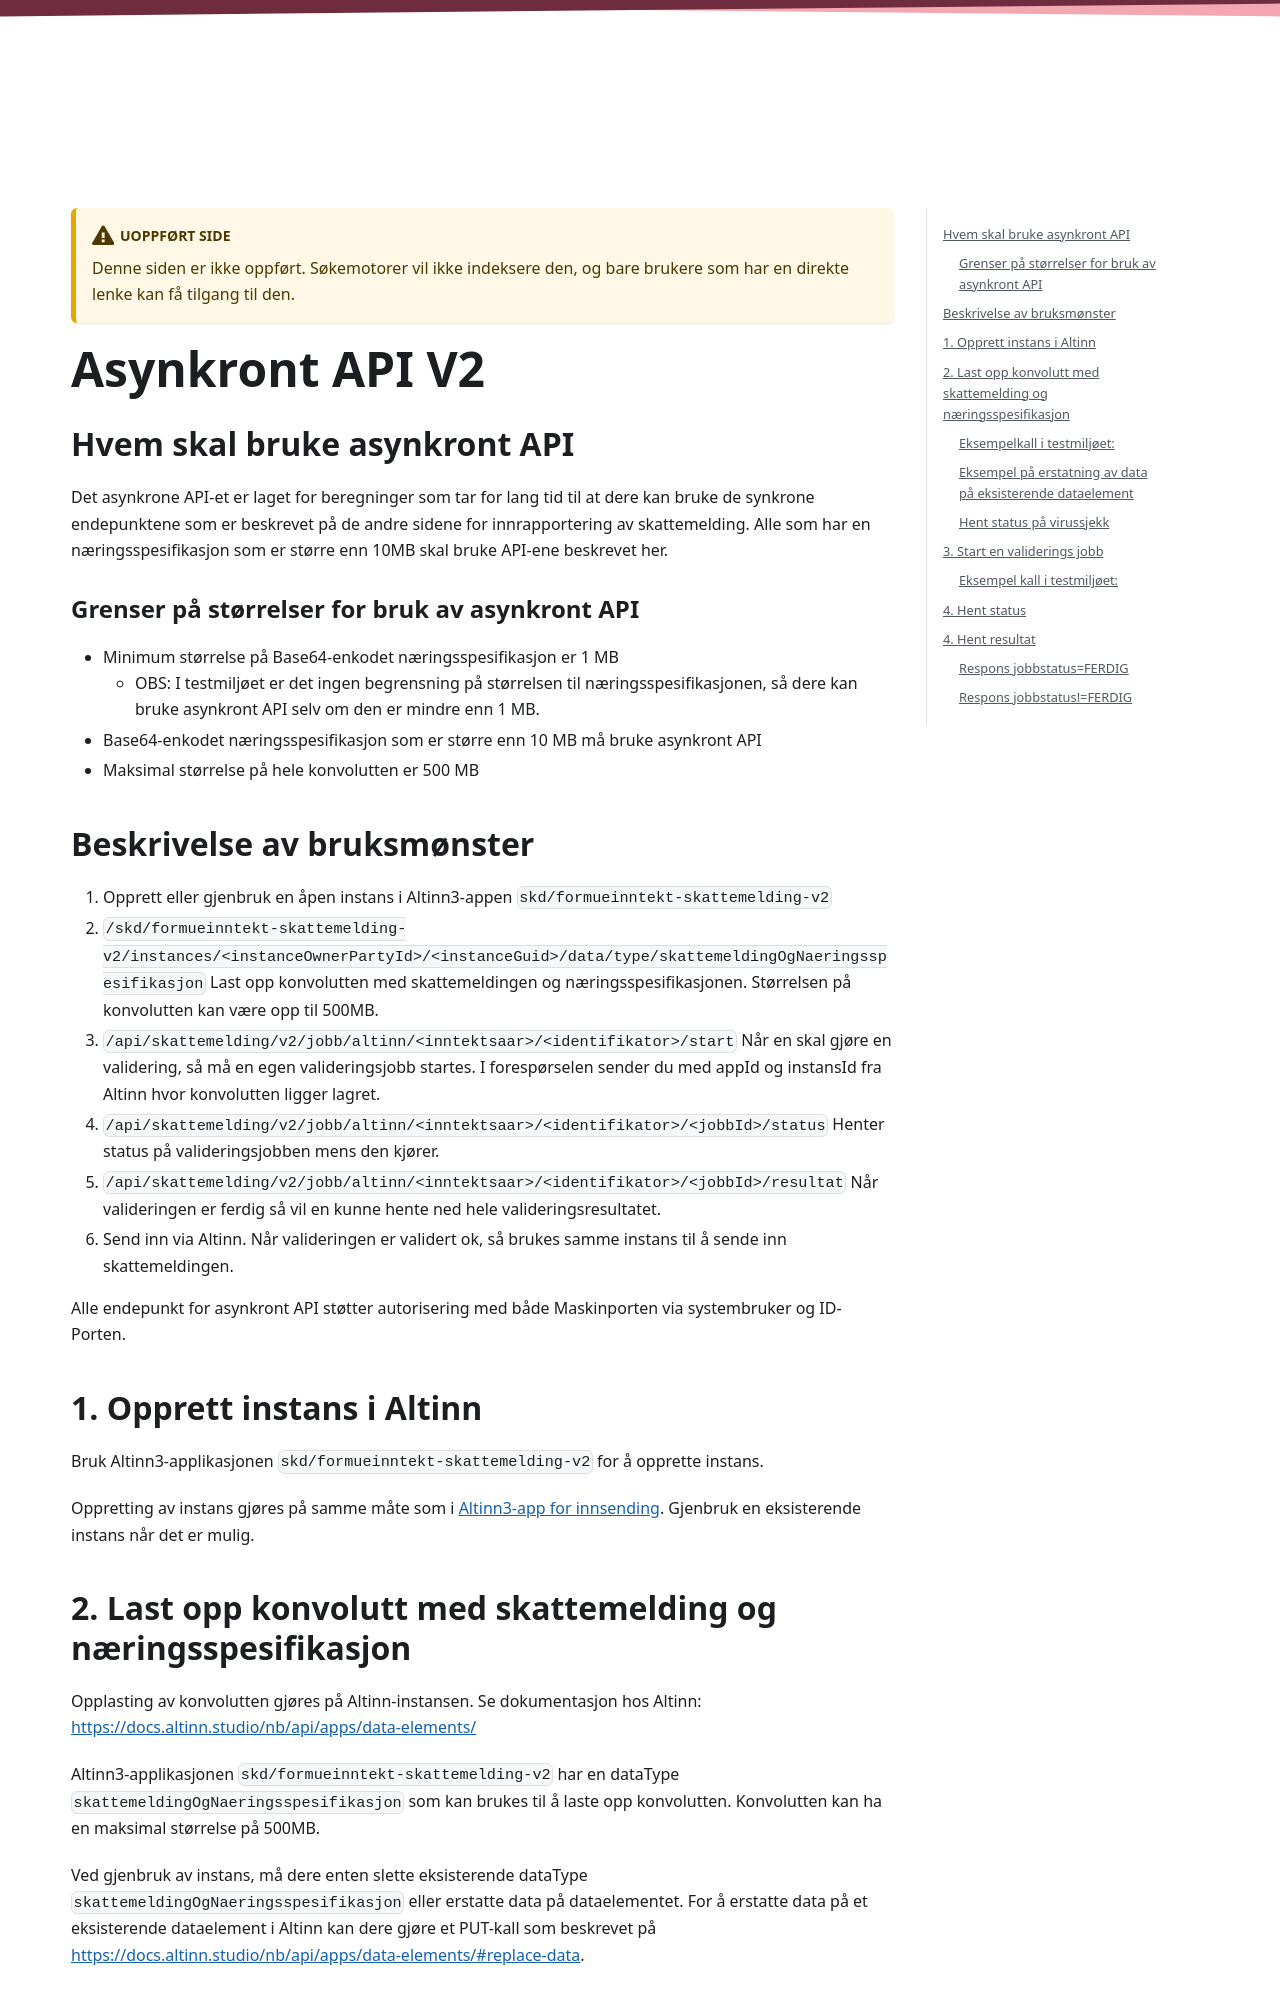

repository: Skatteetaten/api-dokumentasjon · page: api/innrapportering-skattemelding-innsending-asynkront.html · generator: docusaurus

---
title: Asynkrone innsendingstjenester for innrapportering skattemelding API
slug: /api/innrapportering-skattemelding-innsending-asynkront
folder: api
sidebar: mydoc_sidebar
datatable: true
tags: [API, Skattemelding, asynkront]
keywords: [skattemelding]
last_updated: Oct 22, 2026
hide_table_of_contents: false
unlisted: true
---

# Asynkront API V2

## Hvem skal bruke asynkront API
Det asynkrone API-et er laget for beregninger som tar for lang tid til at dere kan bruke de synkrone endepunktene som er
beskrevet på de andre sidene for innrapportering av skattemelding.
Alle som har en næringsspesifikasjon som er større enn 10MB skal bruke API-ene beskrevet her.

### Grenser på størrelser for bruk av asynkront API
- Minimum størrelse på Base64-enkodet næringsspesifikasjon er 1 MB
  - OBS: I testmiljøet er det ingen begrensning på størrelsen til næringsspesifikasjonen, så dere kan bruke asynkront API selv om den er mindre enn 1 MB.
- Base64-enkodet næringsspesifikasjon som er større enn 10 MB må bruke asynkront API
- Maksimal størrelse på hele konvolutten er 500 MB

## Beskrivelse av bruksmønster
1. Opprett eller gjenbruk en åpen instans i Altinn3-appen `skd/formueinntekt-skattemelding-v2`
2. `/skd/formueinntekt-skattemelding-v2/instances/<instanceOwnerPartyId>/<instanceGuid>/data/type/skattemeldingOgNaeringsspesifikasjon`
   Last opp konvolutten med skattemeldingen og næringsspesifikasjonen. Størrelsen på konvolutten kan være opp til 500MB.
3. `/api/skattemelding/v2/jobb/altinn/<inntektsaar>/<identifikator>/start`
   Når en skal gjøre en validering, så må en egen valideringsjobb startes. I forespørselen sender du med appId og instansId fra Altinn hvor konvolutten ligger lagret.
4. `/api/skattemelding/v2/jobb/altinn/<inntektsaar>/<identifikator>/<jobbId>/status`
   Henter status på valideringsjobben mens den kjører.
5. `/api/skattemelding/v2/jobb/altinn/<inntektsaar>/<identifikator>/<jobbId>/resultat`
   Når valideringen er ferdig så vil en kunne hente ned hele valideringsresultatet.
6. Send inn via Altinn. Når valideringen er validert ok, så brukes samme instans til å sende inn skattemeldingen.

Alle endepunkt for asynkront API støtter autorisering med både Maskinporten via systembruker og ID-Porten.

## 1. Opprett instans i Altinn
Bruk Altinn3-applikasjonen `skd/formueinntekt-skattemelding-v2` for å opprette instans.

Oppretting av instans gjøres på samme måte som i [Altinn3-app for innsending](../api/innrapportering-skattemelding-innsending?tab=Altinn3-app+for+innsending#1--opprettelse-av-instans-i-altinn3).
Gjenbruk en eksisterende instans når det er mulig.
